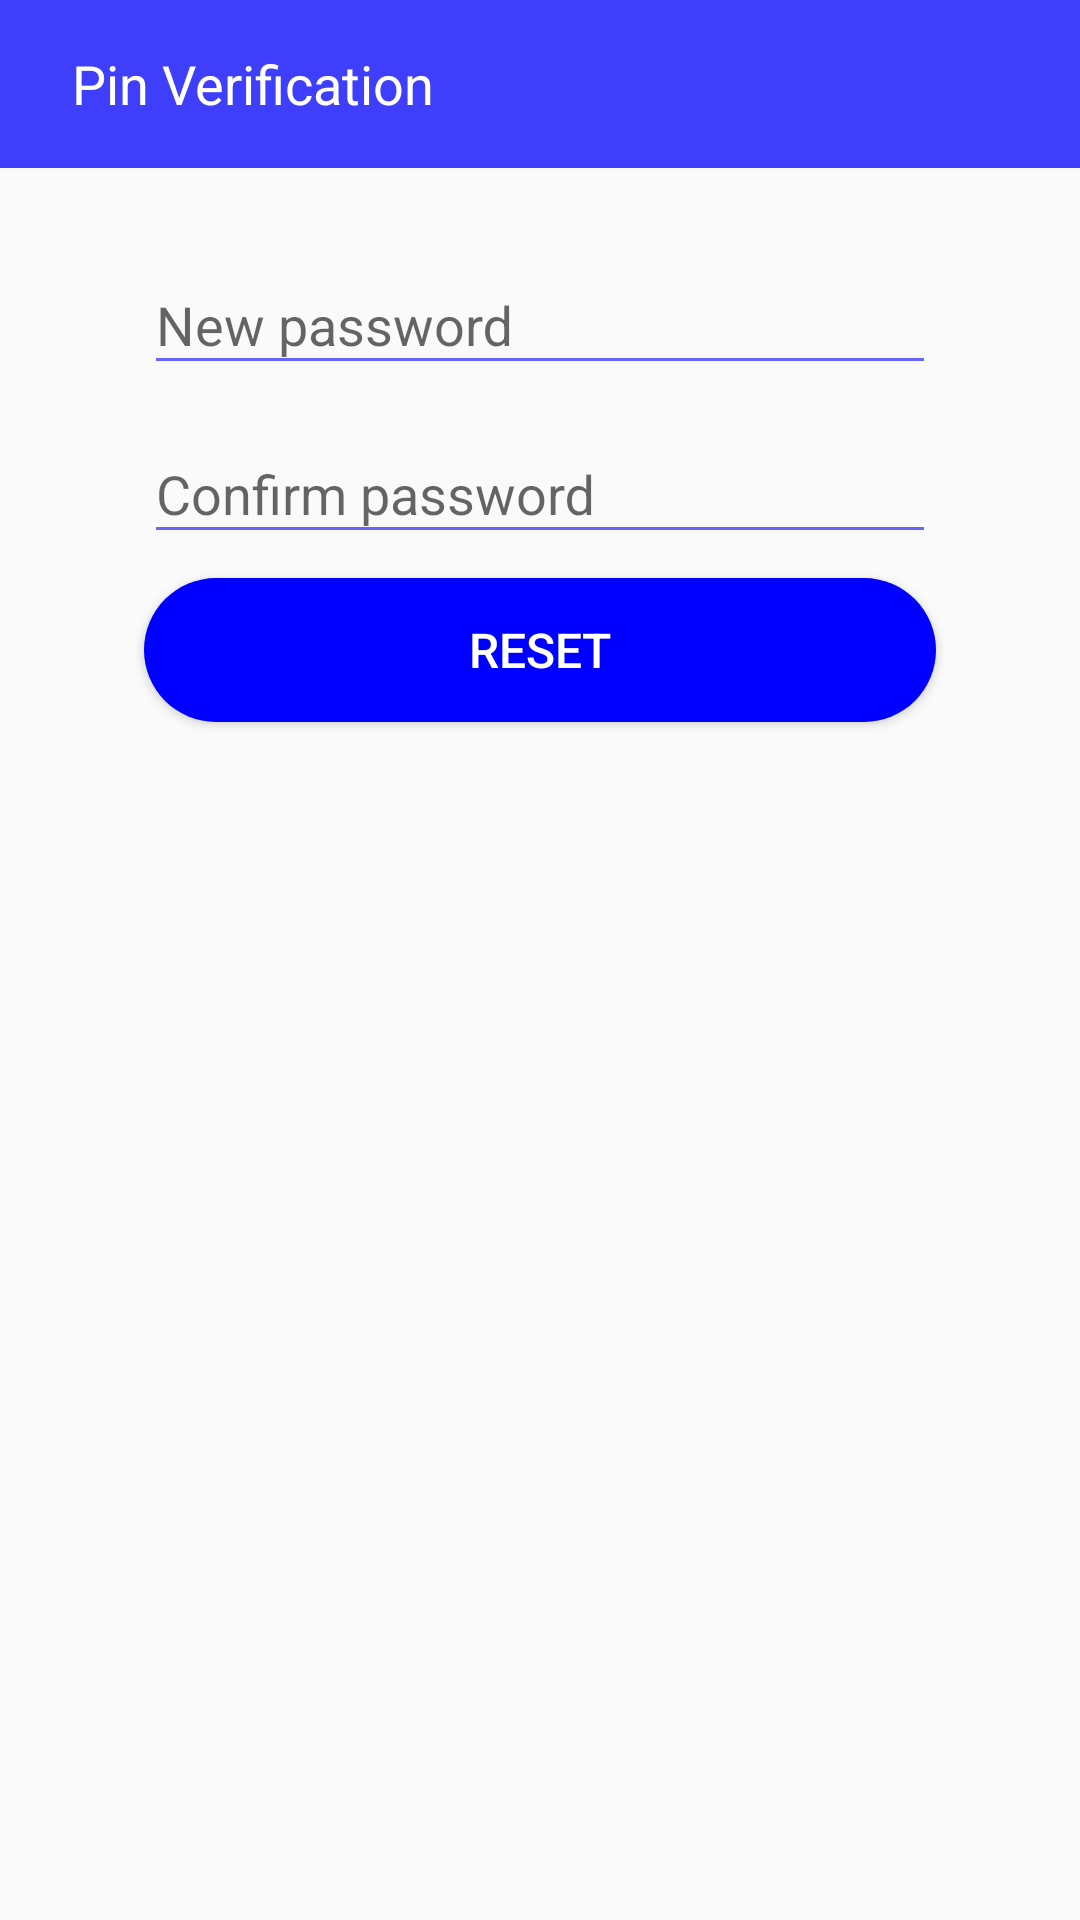

Layout XML and referenced resources for this Android screen:
<!-- AndroidManifest.xml: application theme AppTheme -->
<!-- res/layout/pin_verification.xml -->
<?xml version="1.0" encoding="utf-8"?>
<LinearLayout xmlns:android="http://schemas.android.com/apk/res/android"
        xmlns:app="http://schemas.android.com/apk/res-auto"
        android:orientation="vertical"
        android:layout_width="match_parent"
        android:layout_height="wrap_content">

        <android.support.v7.widget.Toolbar
            android:layout_width="match_parent"
            android:layout_height="wrap_content"
            android:background="@color/toolbarMar"
            android:id="@+id/pin_verify_toolbar">

            <LinearLayout
                android:layout_width="match_parent"
                android:layout_height="wrap_content">
                <ImageView
                    android:layout_width="wrap_content"
                    android:id="@+id/ima_back"
                    android:layout_height="wrap_content"
                    android:src="@drawable/ic_keyboard_arrow_left_white_24dp"
                    android:layout_marginRight="8dp"/>

                <TextView
                    android:layout_width="match_parent"
                    android:layout_height="wrap_content"
                    android:textColor="@color/colorWhite"
                    android:textAppearance="@style/Base.TextAppearance.AppCompat.Medium"
                    android:text="Pin Verification"/>

            </LinearLayout>
        </android.support.v7.widget.Toolbar>


        <android.support.design.widget.TextInputLayout
            android:id="@+id/reset_pass_rapper"
            android:layout_marginTop="20dp"

            android:layout_width="match_parent"
            android:layout_height="wrap_content">
            <EditText
                android:id="@+id/reset_pass"
                android:inputType="textPassword"
                android:layout_width="match_parent"
                android:paddingRight="10dp"
                android:drawableRight="@drawable/ic_lock_outline_black_24dp"
                android:backgroundTint="@color/backgroundTint"
                android:layout_height="wrap_content"
                android:layout_marginTop="25dp"
                android:layout_marginLeft="48dp"
                android:layout_marginRight="48dp"
                android:layout_marginBottom="4dp"
                android:hint="New password" />
        </android.support.design.widget.TextInputLayout>

    <android.support.design.widget.TextInputLayout
        android:id="@+id/reset_pass_conf_rapper"

        android:layout_width="match_parent"
        android:layout_height="wrap_content">
        <EditText
            android:id="@+id/reset_pass_conf"
            android:inputType="textPassword"
            android:layout_width="match_parent"
            android:paddingRight="10dp"
            android:drawableRight="@drawable/ic_lock_outline_black_24dp"
            android:backgroundTint="@color/backgroundTint"
            android:layout_height="wrap_content"
            android:layout_marginTop="25dp"
            android:layout_marginLeft="48dp"
            android:layout_marginRight="48dp"
            android:layout_marginBottom="4dp"
            android:hint="Confirm password" />
    </android.support.design.widget.TextInputLayout>
        <Button
            android:id="@+id/reset_btn"
            android:layout_width="match_parent"
            android:layout_height="wrap_content"
            android:layout_marginTop="4dp"
            android:layout_marginLeft="48dp"
            android:layout_marginRight="48dp"
            android:textSize="16sp"
            android:textColor="@color/colorWhite"
            android:background="@drawable/drawbale_welcome_btn"
            android:layout_marginBottom="16dp"

            android:text="Reset"/>


</LinearLayout>
<!-- resources referenced by this layout -->
<resources>
  <color name="backgroundTint">#6666ff</color>
  <color name="colorWhite">#FFFFFF</color>
  <color name="toolbarMar">#3e3efb</color>
  <!-- drawable drawbale_welcome_btn (drawable) -->
  <?xml version="1.0" encoding="utf-8"?>
  <shape xmlns:android="http://schemas.android.com/apk/res/android" android:shape="rectangle">
      <corners android:radius="25dp">
      </corners>
      <solid android:color="#0000ff"/>
  </shape>
  <style name="AppTheme" parent="Theme.AppCompat.Light.NoActionBar">
          
          <item name="colorPrimary">@color/toolbarMar</item>
          <item name="colorPrimaryDark">@color/ColorBlueMar</item>
          <item name="colorAccent">@color/colorAccent</item>
      </style>
  <color name="ColorBlueMar">#0000ff</color>
  <color name="colorAccent">#FF4081</color>
</resources>
